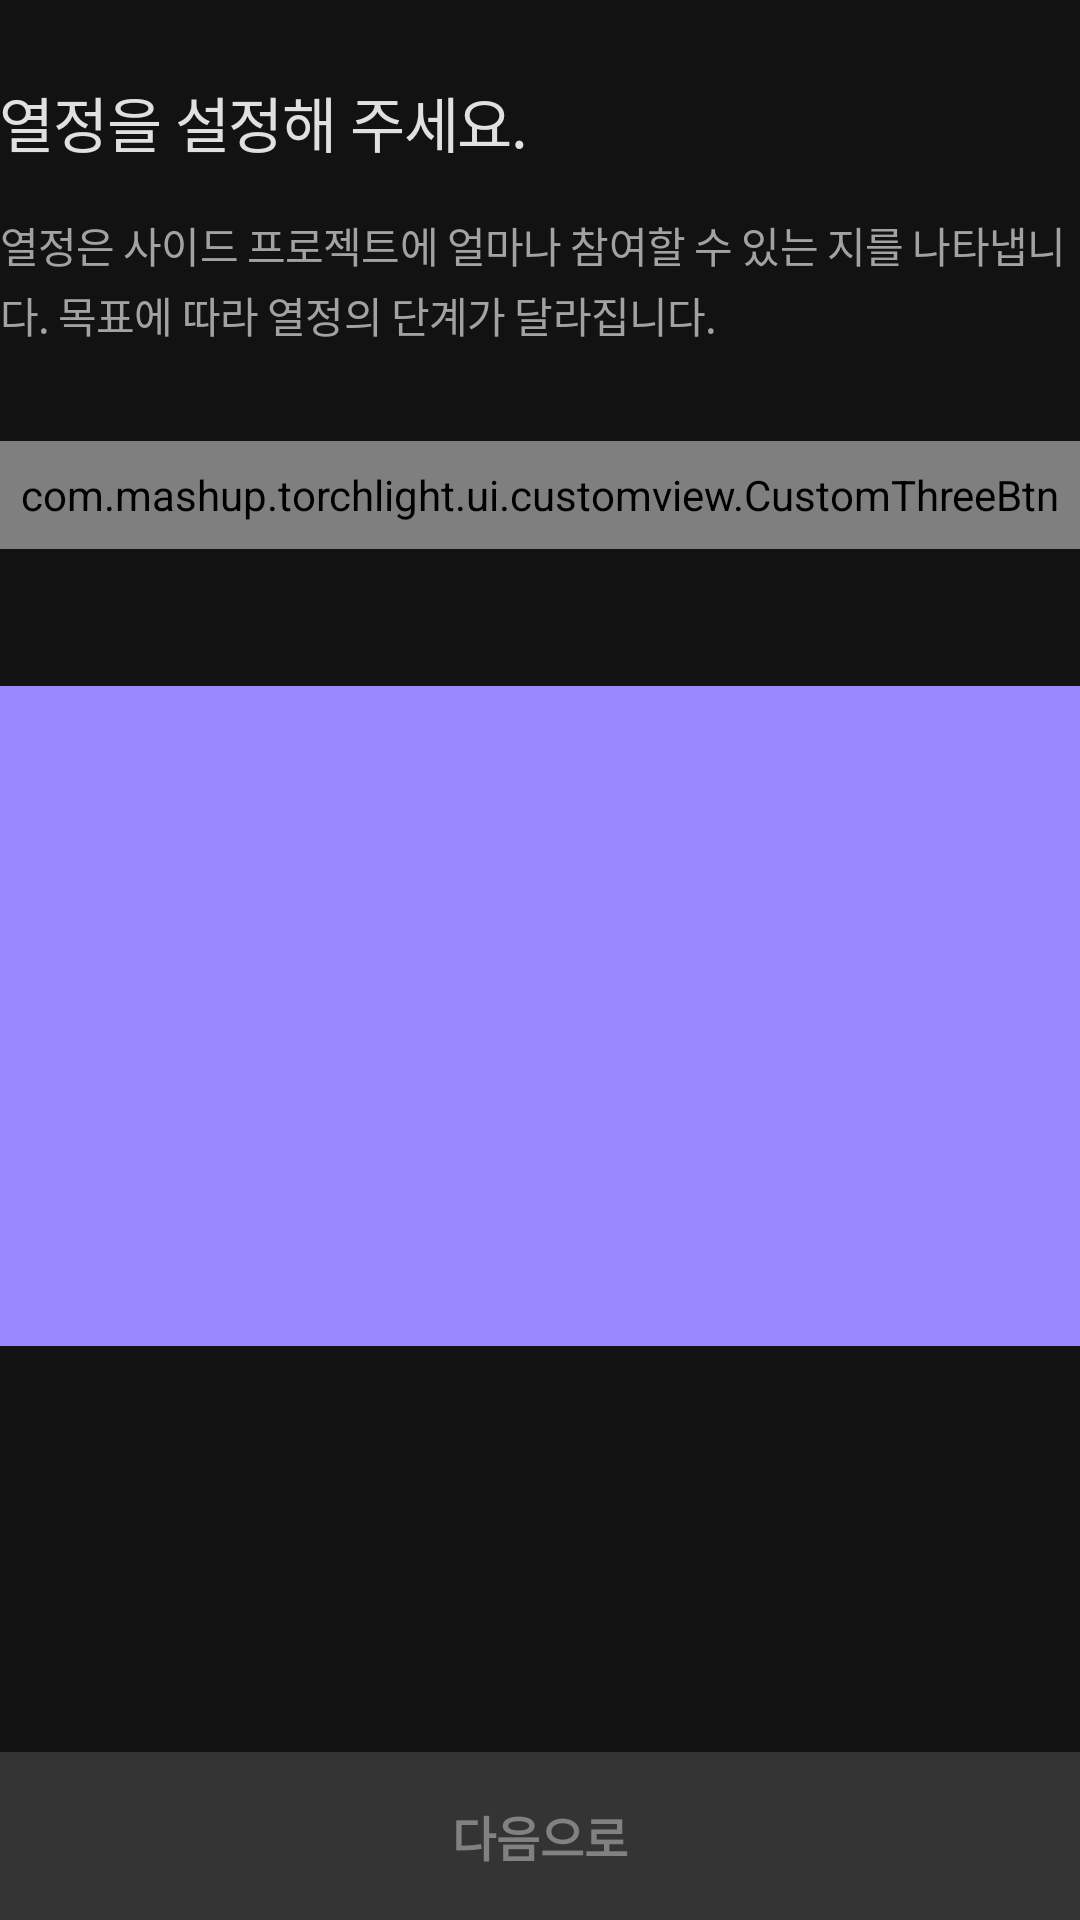

Here is an Android app screen rendered from its layout file. Give the layout XML and the strings, colors and styles it references.
<!-- AndroidManifest.xml: application theme AppTheme -->
<!-- res/layout/fragment_create_project_passion.xml -->
<?xml version="1.0" encoding="utf-8"?>
<layout xmlns:android="http://schemas.android.com/apk/res/android"
    xmlns:tools="http://schemas.android.com/tools">

    <LinearLayout
        android:layout_width="match_parent"
        android:layout_height="match_parent"
        android:background="@color/background"
        android:orientation="vertical">

        <TextView
            style="@style/TitleSingleLine"
            android:layout_width="wrap_content"
            android:layout_height="wrap_content"
            android:layout_marginStart="@dimen/create_project_start_margin"
            android:layout_marginTop="26dp"
            android:layout_marginEnd="@dimen/create_project_start_margin"
            android:text="열정을 설정해 주세요." />

        <TextView
            style="@style/SmallMultiLine"
            android:layout_width="wrap_content"
            android:layout_height="wrap_content"
            android:layout_marginStart="@dimen/create_project_start_margin"
            android:layout_marginTop="16dp"
            android:layout_marginEnd="@dimen/create_project_start_margin"
            android:lineSpacingExtra="3sp"
            android:text="열정은 사이드 프로젝트에 얼마나 참여할 수 있는 지를 나타냅니다. 목표에 따라 열정의 단계가 달라집니다."
            android:textColor="@color/text_secondary" />

        <com.mashup.torchlight.ui.customview.CustomThreeBtn
            android:id="@+id/btnSelectThree"
            android:layout_width="match_parent"
            android:layout_height="36dp"
            android:layout_marginStart="@dimen/create_project_start_margin"
            android:layout_marginTop="32dp"
            android:layout_marginEnd="@dimen/create_project_start_margin" />

        <TextView
            android:id="@+id/tvCreateProjectPassion"
            android:layout_width="wrap_content"
            android:layout_height="wrap_content"
            android:layout_gravity="center_horizontal"
            android:layout_marginStart="@dimen/create_project_start_margin"
            android:layout_marginTop="@dimen/create_project_start_margin"
            android:layout_marginEnd="@dimen/create_project_start_margin"
            android:gravity="center_horizontal"
            android:letterSpacing="-0.02"
            android:lineSpacingExtra="5sp"
            android:textColor="#ffffff"
            android:textSize="16sp"
            tools:text="사이드 프로젝트를 한 번 경험해보고 싶어요." />

        <ImageView
            android:id="@+id/ivCreateProjectPassion"
            android:layout_width="match_parent"
            android:layout_height="220dp"
            android:layout_marginTop="24dp"
            android:background="#9988ff" />

        <Space
            android:layout_width="wrap_content"
            android:layout_height="0dp"
            android:layout_weight="1" />

        <Button
            android:id="@+id/btnCreateProjectNext"
            style="@style/TorchLightButtonGray"
            android:layout_width="match_parent"
            android:layout_height="56dp"
            android:text="@string/next_to" />
    </LinearLayout>
</layout>
<!-- resources referenced by this layout -->
<resources>
  <color name="background">#121212</color>
  <color name="text_secondary">#a2a2a2</color>
  <string name="next_to">다음으로</string>
  <style name="SmallMultiLine">
          <item name="android:textSize">14sp</item>
          <item name="android:letterSpacing">-0.02</item>
          <item name="android:textColor">@color/text_primary</item>
      </style>
  <style name="TitleSingleLine">
          <item name="android:textSize">20sp</item>
          <item name="android:letterSpacing">-0.02</item>
          <item name="android:lineSpacingExtra">4sp</item>
          <item name="android:textColor">@color/text_primary</item>
      </style>
  <style name="TorchLightButtonGray" parent="@android:style/Widget.Material.Button">
          <item name="android:textColor">#818181</item>
          <item name="android:textSize">16sp</item>
          <item name="android:textStyle">bold</item>
          <item name="android:layout_width">match_parent</item>
          <item name="android:layout_height">56dp</item>
          <item name="android:background">#343434</item>
          <item name="android:textAllCaps">false</item>
      </style>
  <style name="AppTheme" parent="Theme.AppCompat.Light.DarkActionBar">
          
          <item name="colorPrimary">@color/main_400</item>
          <item name="colorPrimaryDark">@color/black</item>
          <item name="colorAccent">@color/colorAccent</item>
  
          
          <item name="windowActionBar">false</item>
          <item name="windowNoTitle">true</item>
  
          
          <item name="android:windowBackground">@color/background</item>
      </style>
  <color name="text_primary">#deffffff</color>
  <color name="main_400">#ff8269</color>
  <color name="black">#000</color>
  <color name="colorAccent">#D81B60</color>
</resources>
